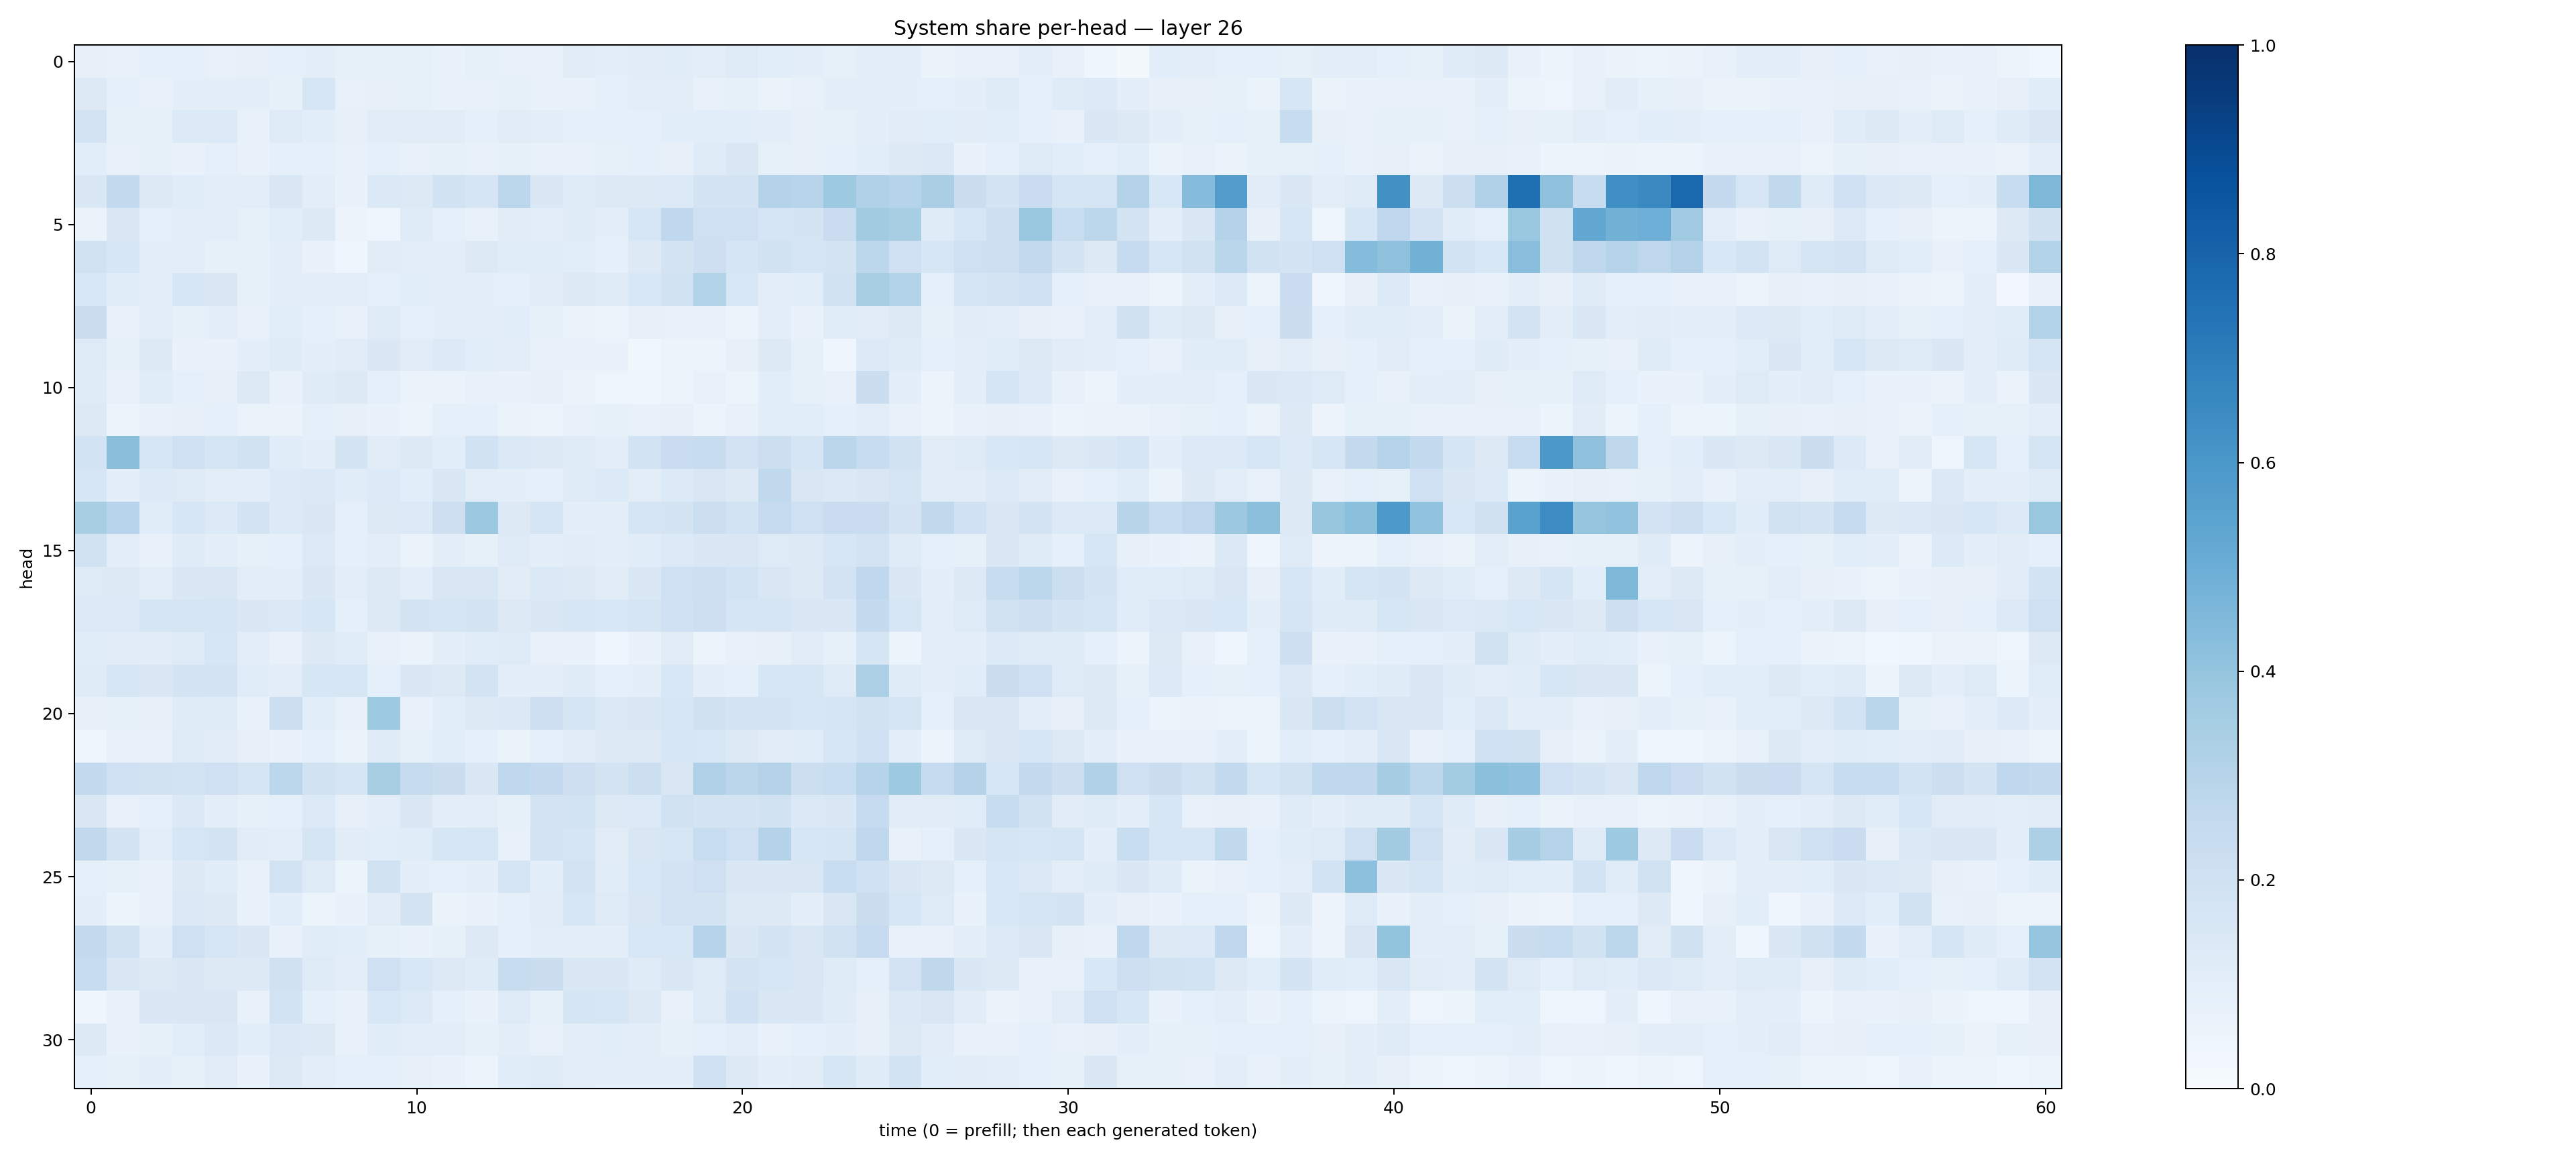

The file beside this chart, header and first rows:
0.08140121, 0.071677566, 0.0892981, 0.09151932, 0.07486979, 0.08097856, 0.090202734, 0.09956186, 0.08257381, 0.08527649, 0.08471198, 0.06987566, 0.08590447, 0.07736208, 0.07663802, 0.110633224, 0.097928315, 0.11053536, 0.11656292, 0.105128296, 0.12253846, 0.107579246, 0.09638656, 0.084904835
0.1271, 0.09049, 0.07693, 0.09955, 0.1005, 0.09427, 0.08493, 0.1611, 0.07398, 0.08041, 0.08414, 0.0691, 0.07266, 0.08225, 0.06934, 0.06836, 0.08858, 0.1051, 0.1034, 0.07245, 0.08367, 0.06608, 0.07754, 0.09623
0.183, 0.08323, 0.08396, 0.1328, 0.1361, 0.07269, 0.1214, 0.106, 0.08179, 0.1101, 0.1126, 0.111, 0.09361, 0.111, 0.1053, 0.08823, 0.09195, 0.09136, 0.1084, 0.1089, 0.1088, 0.09536, 0.08161, 0.08554
0.1078, 0.07665, 0.08208, 0.06889, 0.08802, 0.0768, 0.09308, 0.08828, 0.07116, 0.09281, 0.07569, 0.08434, 0.07374, 0.08463, 0.078, 0.07494, 0.08326, 0.08872, 0.08158, 0.1202, 0.1454, 0.08443, 0.08017, 0.09274
0.1427, 0.2547, 0.132, 0.1156, 0.1016, 0.1034, 0.1504, 0.1026, 0.0673, 0.1376, 0.1283, 0.1918, 0.1641, 0.2805, 0.1428, 0.1176, 0.1305, 0.1288, 0.1349, 0.1729, 0.1763, 0.3066, 0.2938, 0.3729
0.06282, 0.1483, 0.08729, 0.1041, 0.1042, 0.08573, 0.1067, 0.1328, 0.05692, 0.04587, 0.1206, 0.08828, 0.0742, 0.1113, 0.09709, 0.1182, 0.09826, 0.1566, 0.2663, 0.209, 0.2096, 0.1715, 0.1771, 0.2304
0.1913, 0.1582, 0.09438, 0.103, 0.0825, 0.08548, 0.1014, 0.06961, 0.03962, 0.111, 0.1025, 0.104, 0.1282, 0.1155, 0.115, 0.1071, 0.0934, 0.1266, 0.175, 0.211, 0.1668, 0.1936, 0.1643, 0.1766
0.1525, 0.1166, 0.09831, 0.163, 0.1519, 0.08297, 0.09695, 0.1014, 0.1035, 0.09244, 0.1083, 0.09704, 0.09697, 0.0888, 0.1107, 0.1274, 0.122, 0.1562, 0.1944, 0.314, 0.1562, 0.09975, 0.1093, 0.1877
0.2222, 0.07628, 0.1037, 0.0842, 0.09902, 0.0743, 0.1094, 0.09356, 0.07387, 0.1212, 0.08653, 0.1015, 0.09921, 0.1069, 0.08356, 0.06622, 0.05892, 0.07823, 0.07397, 0.07463, 0.05603, 0.0965, 0.0683, 0.1136
0.1238, 0.08365, 0.1289, 0.0701, 0.06964, 0.1012, 0.1201, 0.09543, 0.1132, 0.1423, 0.1107, 0.1333, 0.1092, 0.1028, 0.06874, 0.07235, 0.06711, 0.03856, 0.05384, 0.06053, 0.0795, 0.1265, 0.08213, 0.04321
0.1199, 0.07612, 0.1148, 0.09158, 0.07969, 0.1311, 0.07339, 0.118, 0.1305, 0.08997, 0.06534, 0.0636, 0.07585, 0.06966, 0.07858, 0.06464, 0.04984, 0.0459, 0.05494, 0.07295, 0.05888, 0.1063, 0.08235, 0.07148
0.1258, 0.05395, 0.06808, 0.07845, 0.09253, 0.06638, 0.0646, 0.09092, 0.08161, 0.06818, 0.05673, 0.08837, 0.09098, 0.06255, 0.05777, 0.07405, 0.08304, 0.0715, 0.07881, 0.0581, 0.07358, 0.108, 0.1091, 0.08627
0.1857, 0.4234, 0.1618, 0.2041, 0.1641, 0.1912, 0.1148, 0.09682, 0.1722, 0.1121, 0.1292, 0.1077, 0.1935, 0.137, 0.1318, 0.1208, 0.09536, 0.1856, 0.2272, 0.2357, 0.1826, 0.2178, 0.1712, 0.2851
0.1588, 0.1006, 0.1333, 0.1225, 0.1021, 0.09703, 0.1345, 0.139, 0.1144, 0.1328, 0.1067, 0.1486, 0.1038, 0.09476, 0.08915, 0.1215, 0.1355, 0.1035, 0.1344, 0.1487, 0.132, 0.2648, 0.1518, 0.1371
0.3406, 0.2931, 0.1172, 0.1593, 0.1329, 0.1742, 0.135, 0.1454, 0.0897, 0.1284, 0.1336, 0.2132, 0.3775, 0.1252, 0.1641, 0.1009, 0.09965, 0.1711, 0.1772, 0.2175, 0.185, 0.2483, 0.2087, 0.2278
0.1897, 0.1034, 0.07356, 0.1174, 0.09996, 0.08449, 0.08708, 0.1362, 0.09093, 0.1042, 0.06458, 0.09488, 0.08219, 0.123, 0.1002, 0.1111, 0.09574, 0.114, 0.1366, 0.1428, 0.1515, 0.1228, 0.1321, 0.16
0.1225, 0.1288, 0.1034, 0.1472, 0.152, 0.1054, 0.09975, 0.1417, 0.1024, 0.126, 0.1009, 0.1495, 0.1485, 0.1104, 0.1388, 0.1327, 0.1106, 0.1463, 0.2039, 0.2146, 0.1864, 0.1491, 0.1293, 0.1812
0.133, 0.1349, 0.1642, 0.1653, 0.1684, 0.1435, 0.1386, 0.1595, 0.09127, 0.1276, 0.1729, 0.1701, 0.1768, 0.126, 0.1481, 0.1582, 0.1541, 0.1692, 0.2012, 0.2144, 0.1671, 0.171, 0.147, 0.1408
0.1136, 0.1105, 0.1105, 0.1215, 0.1566, 0.1027, 0.07738, 0.1302, 0.1147, 0.07471, 0.06617, 0.09393, 0.1169, 0.1248, 0.07733, 0.06735, 0.04569, 0.06708, 0.1095, 0.05979, 0.07306, 0.08031, 0.112, 0.08534
0.1199, 0.1608, 0.1434, 0.1726, 0.1797, 0.1135, 0.1032, 0.1564, 0.1577, 0.08771, 0.1463, 0.1327, 0.1742, 0.09973, 0.09843, 0.1176, 0.0889, 0.1003, 0.153, 0.09731, 0.09239, 0.1626, 0.1602, 0.1242
0.07984, 0.08519, 0.08129, 0.1198, 0.1207, 0.07353, 0.2187, 0.1076, 0.07805, 0.374, 0.07152, 0.1058, 0.1282, 0.1368, 0.2143, 0.1644, 0.1367, 0.1407, 0.1621, 0.1981, 0.1723, 0.1774, 0.1589, 0.1654
0.04312, 0.07424, 0.07283, 0.1216, 0.1118, 0.07864, 0.0675, 0.08838, 0.06488, 0.118, 0.08493, 0.1087, 0.09324, 0.06554, 0.08711, 0.1131, 0.1317, 0.127, 0.1622, 0.1551, 0.1319, 0.1095, 0.1162, 0.1572
0.2577, 0.2101, 0.1951, 0.1865, 0.2078, 0.1706, 0.2788, 0.1914, 0.1673, 0.3434, 0.2447, 0.2257, 0.1479, 0.2675, 0.2517, 0.2136, 0.1737, 0.2156, 0.1523, 0.3167, 0.2851, 0.3065, 0.2157, 0.2338
0.1457, 0.07387, 0.091, 0.138, 0.1015, 0.08218, 0.09323, 0.135, 0.08197, 0.1033, 0.1448, 0.09492, 0.1047, 0.08262, 0.1746, 0.1839, 0.1314, 0.1363, 0.1882, 0.1766, 0.1731, 0.1894, 0.1396, 0.1471
0.2644, 0.172, 0.1052, 0.1621, 0.1722, 0.111, 0.1029, 0.1656, 0.1126, 0.1073, 0.1139, 0.1595, 0.1619, 0.07229, 0.1802, 0.1707, 0.1113, 0.149, 0.1621, 0.2333, 0.2056, 0.3053, 0.1599, 0.1648
0.08881, 0.08236, 0.06744, 0.128, 0.1147, 0.07788, 0.1836, 0.1231, 0.05951, 0.1928, 0.09989, 0.09051, 0.09804, 0.1643, 0.1083, 0.18, 0.1154, 0.1546, 0.1827, 0.2096, 0.1468, 0.1458, 0.1509, 0.231
0.0959, 0.05874, 0.07275, 0.1373, 0.1285, 0.06991, 0.1073, 0.0611, 0.06709, 0.1094, 0.175, 0.06307, 0.06649, 0.08998, 0.1119, 0.1596, 0.1232, 0.152, 0.1803, 0.1743, 0.1303, 0.1278, 0.09585, 0.1507
0.2509, 0.1881, 0.09689, 0.2089, 0.1626, 0.1441, 0.07274, 0.1158, 0.1063, 0.0846, 0.06721, 0.0856, 0.1301, 0.08767, 0.1052, 0.09808, 0.09626, 0.1538, 0.1537, 0.3006, 0.1428, 0.1756, 0.1519, 0.1906
0.2361, 0.144, 0.1292, 0.1444, 0.1315, 0.1274, 0.1982, 0.1246, 0.1035, 0.2077, 0.1561, 0.129, 0.12, 0.2391, 0.2202, 0.1421, 0.1459, 0.1187, 0.1423, 0.125, 0.1722, 0.1564, 0.1488, 0.1185
0.04052, 0.06834, 0.1459, 0.1469, 0.1523, 0.07482, 0.1847, 0.09145, 0.07789, 0.155, 0.1365, 0.08899, 0.06802, 0.1217, 0.08215, 0.1693, 0.1585, 0.1257, 0.07362, 0.1213, 0.1999, 0.1429, 0.1477, 0.1207
0.1263, 0.07002, 0.08416, 0.1071, 0.1385, 0.1078, 0.1382, 0.1324, 0.07433, 0.116, 0.104, 0.1044, 0.08469, 0.09997, 0.07742, 0.09714, 0.1058, 0.09827, 0.08373, 0.09271, 0.102, 0.07565, 0.08701, 0.09728
0.09262, 0.08583, 0.09893, 0.08533, 0.1133, 0.06876, 0.1301, 0.1028, 0.08721, 0.08958, 0.07933, 0.06816, 0.06092, 0.1138, 0.1214, 0.1053, 0.09673, 0.09811, 0.09545, 0.2022, 0.1304, 0.09485, 0.1094, 0.1573
